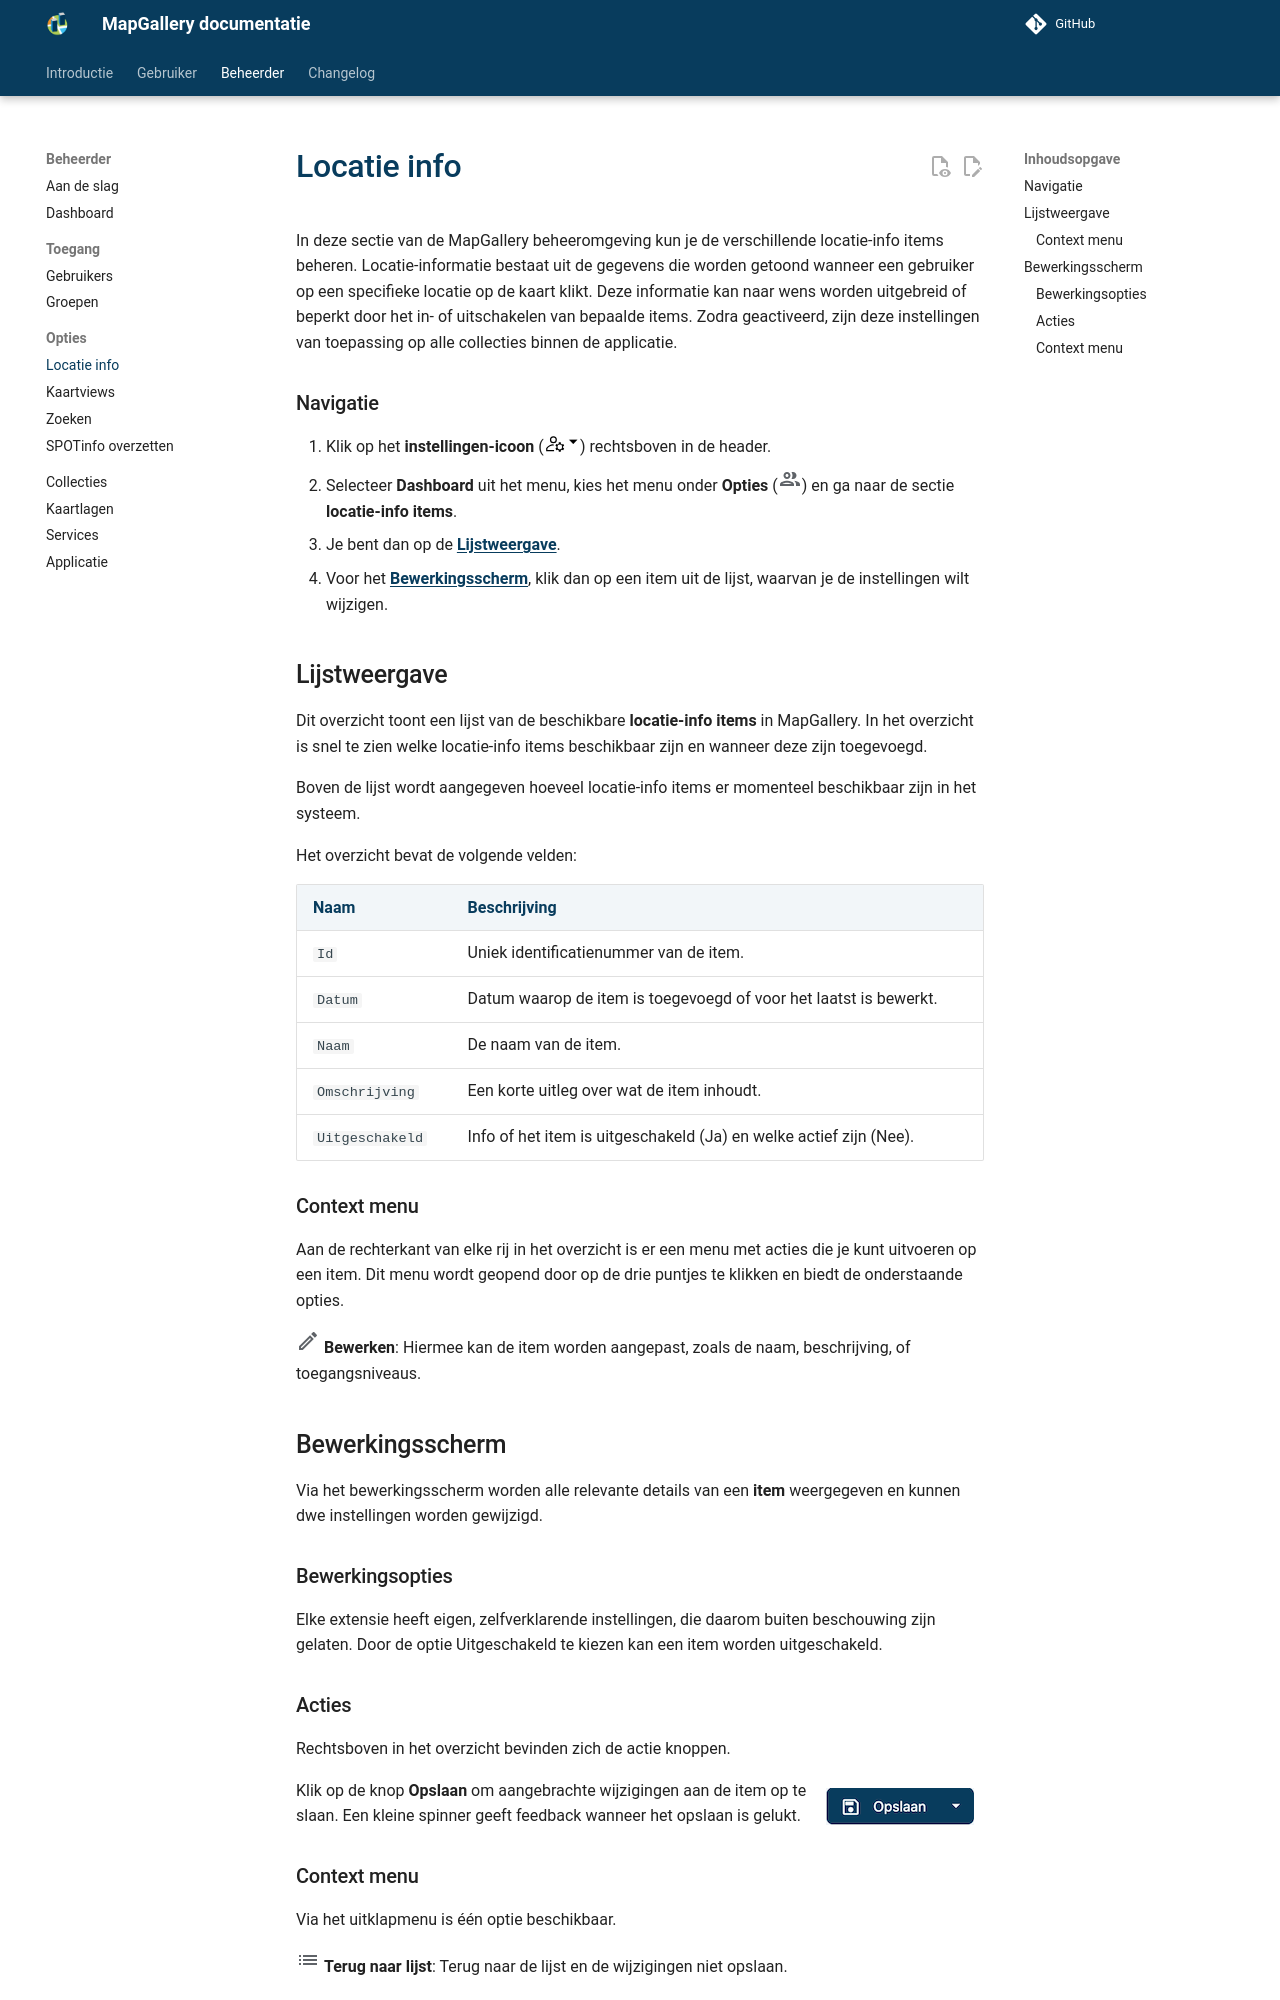

repository: mapgallery/documentation · page: develop/admin/options/mapinfo/index.html · generator: mkdocs

---
title: "Locatie info"
description: "Locatie informatie"
vars:
  plural: 'locatie-info items'
  singular: 'item'
---

In deze sectie van de MapGallery beheeromgeving kun je de verschillende locatie-info items beheren. Locatie-informatie
bestaat uit de gegevens die worden getoond wanneer een gebruiker op een specifieke locatie op de kaart klikt. Deze
informatie kan naar wens worden uitgebreid of beperkt door het in- of uitschakelen van bepaalde items.
Zodra geactiveerd, zijn deze instellingen van toepassing op alle collecties binnen de applicatie.

{% include "admin/navigate-1.md" %}
2. Selecteer **Dashboard** uit het menu, kies het menu onder **Opties** (![](/assets/svg/access.svg)) en ga
   naar de sectie **{{ page.meta.vars.plural }}**.
{% include "admin/navigate-2.md" %}

## Lijstweergave

{% include "admin/overview/intro.md" %}

| Naam            | Beschrijving                                                                               |
|-----------------|--------------------------------------------------------------------------------------------|
| `Id`            | Uniek identificatienummer van de {{ page.meta.vars.singular }}.                            |
| `Datum`         | Datum waarop de {{ page.meta.vars.singular }} is toegevoegd of voor het laatst is bewerkt. |
| `Naam`          | De naam van de {{ page.meta.vars.singular }}.                                              |
| `Omschrijving`  | Een korte uitleg over wat de {{ page.meta.vars.singular }} inhoudt.                        |
| `Uitgeschakeld` | Info of het item is uitgeschakeld (Ja) en welke actief zijn (Nee).                         |

### Context menu

{% include "admin/overview/context-intro.md" %}

{% include "admin/overview/context-e.md" %}

## Bewerkingsscherm

Via het bewerkingsscherm worden alle relevante details van een **{{ page.meta.vars.singular }}** weergegeven en kunnen dwe instellingen worden gewijzigd.

### Bewerkingsopties

Elke extensie heeft eigen, zelfverklarende instellingen, die daarom buiten beschouwing zijn gelaten. Door de optie
Uitgeschakeld te kiezen kan een {{ page.meta.vars.singular }} worden uitgeschakeld.
